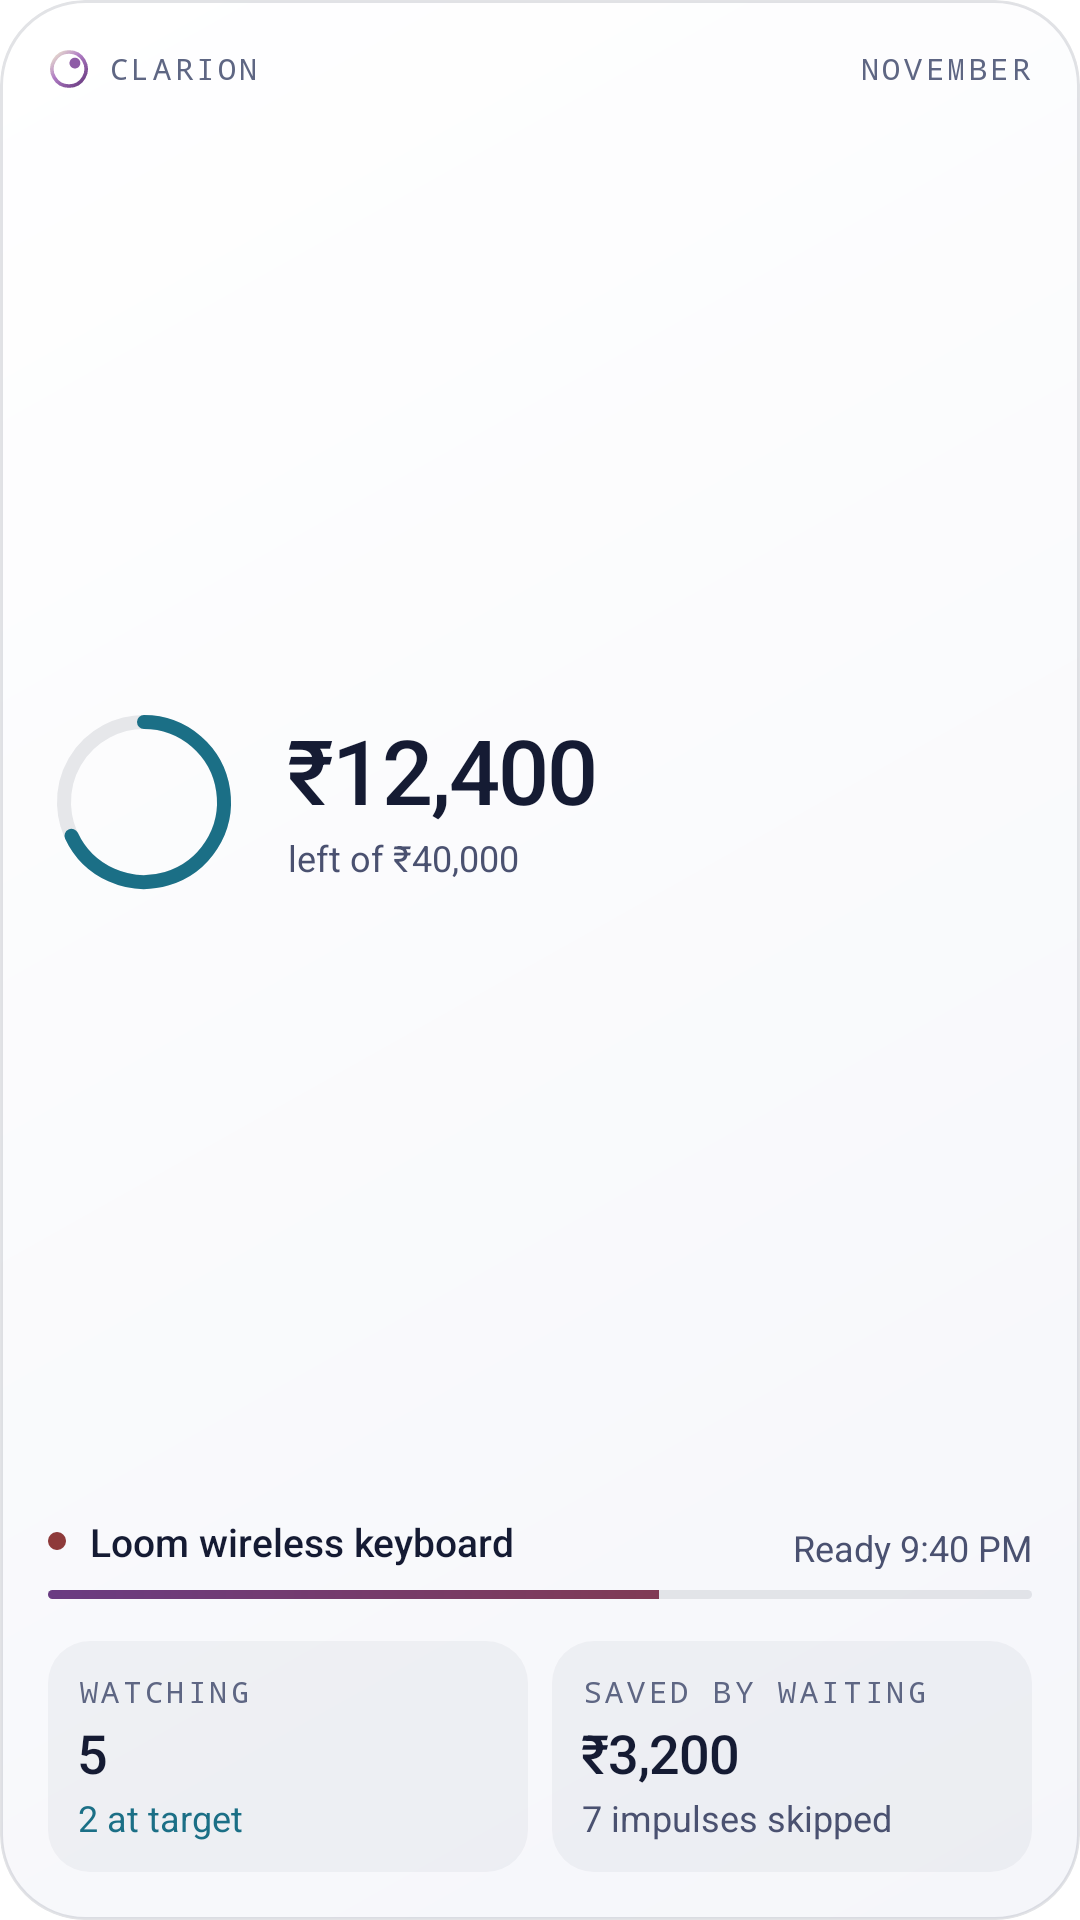

Here is an Android app screen rendered from its layout file. Give the layout XML and the strings, colors and styles it references.
<!-- AndroidManifest.xml: fallback theme Theme.MaterialComponents.DayNight.NoActionBar -->
<!-- res/layout/clarion_widget_large.xml -->
<?xml version="1.0" encoding="utf-8"?>
<LinearLayout xmlns:android="http://schemas.android.com/apk/res/android"
    android:id="@+id/widget_root"
    android:layout_width="match_parent"
    android:layout_height="match_parent"
    android:background="@drawable/widget_background"
    android:clipToOutline="true"
    android:orientation="vertical"
    android:padding="16dp">

    <include layout="@layout/clarion_widget_header" />

    <LinearLayout
        android:layout_width="match_parent"
        android:layout_height="0dp"
        android:layout_weight="1"
        android:gravity="center_vertical"
        android:orientation="horizontal">

        <ImageView
            android:id="@+id/widget_ring"
            android:layout_width="64dp"
            android:layout_height="64dp"
            android:importantForAccessibility="no"
            android:src="@drawable/widget_ring_preview" />

        <LinearLayout
            android:layout_width="0dp"
            android:layout_height="wrap_content"
            android:layout_marginStart="16dp"
            android:layout_weight="1"
            android:orientation="vertical">

            <TextView
                android:id="@+id/widget_budget"
                style="@style/ClarionWidget.Figure"
                android:textSize="30sp" />

            <TextView
                android:id="@+id/widget_caption"
                style="@style/ClarionWidget.Caption" />
        </LinearLayout>
    </LinearLayout>

    <include layout="@layout/clarion_widget_hold" />

    <LinearLayout
        android:layout_width="match_parent"
        android:layout_height="wrap_content"
        android:layout_marginTop="14dp"
        android:orientation="horizontal">

        <LinearLayout
            style="@style/ClarionWidget.Tile"
            android:layout_marginEnd="8dp">

            <TextView
                style="@style/ClarionWidget.Overline"
                android:text="@string/widget_watching" />

            <TextView
                android:id="@+id/widget_watching"
                style="@style/ClarionWidget.Figure"
                android:layout_marginTop="4dp"
                android:text="5"
                android:textSize="18sp" />

            <TextView
                android:id="@+id/widget_at_target"
                style="@style/ClarionWidget.Caption"
                android:text="2 at target"
                android:textColor="@color/widget_good" />
        </LinearLayout>

        <LinearLayout style="@style/ClarionWidget.Tile">

            <TextView
                style="@style/ClarionWidget.Overline"
                android:text="@string/widget_saved" />

            <TextView
                android:id="@+id/widget_saved"
                style="@style/ClarionWidget.Figure"
                android:layout_marginTop="4dp"
                android:text="₹3,200"
                android:textSize="18sp" />

            <TextView
                android:id="@+id/widget_avoided"
                style="@style/ClarionWidget.Caption"
                android:text="7 impulses skipped" />
        </LinearLayout>
    </LinearLayout>
</LinearLayout>
<!-- res/layout/clarion_widget_header.xml (included above) -->
<?xml version="1.0" encoding="utf-8"?>
<LinearLayout xmlns:android="http://schemas.android.com/apk/res/android"
    android:layout_width="match_parent"
    android:layout_height="wrap_content"
    android:gravity="center_vertical"
    android:orientation="horizontal">

    <ImageView
        android:layout_width="14dp"
        android:layout_height="14dp"
        android:importantForAccessibility="no"
        android:src="@drawable/widget_lens" />

    <TextView
        style="@style/ClarionWidget.Overline"
        android:layout_width="0dp"
        android:layout_marginStart="6dp"
        android:layout_weight="1"
        android:text="@string/widget_brand" />

    <TextView
        android:id="@+id/widget_month"
        style="@style/ClarionWidget.Overline"
        android:layout_width="wrap_content"
        android:text="NOVEMBER" />
</LinearLayout>
<!-- res/layout/clarion_widget_hold.xml (included above) -->
<?xml version="1.0" encoding="utf-8"?>
<LinearLayout xmlns:android="http://schemas.android.com/apk/res/android"
    android:id="@+id/widget_hold_row"
    android:layout_width="match_parent"
    android:layout_height="wrap_content"
    android:orientation="vertical">

    <LinearLayout
        android:layout_width="match_parent"
        android:layout_height="wrap_content"
        android:gravity="center_vertical"
        android:orientation="horizontal">

        <ImageView
            android:id="@+id/widget_hold_dot"
            android:layout_width="6dp"
            android:layout_height="6dp"
            android:importantForAccessibility="no"
            android:src="@drawable/widget_dot_over" />

        <TextView
            android:id="@+id/widget_hold_title"
            style="@style/ClarionWidget.Body"
            android:layout_width="0dp"
            android:layout_marginStart="8dp"
            android:layout_weight="1"
            android:text="@string/widget_preview_hold" />

        <TextView
            android:id="@+id/widget_hold_time"
            style="@style/ClarionWidget.Caption"
            android:layout_width="wrap_content"
            android:layout_marginStart="8dp"
            android:fontFeatureSettings="tnum"
            android:text="@string/widget_preview_ready" />
    </LinearLayout>

    <ProgressBar
        android:id="@+id/widget_hold_progress"
        style="?android:attr/progressBarStyleHorizontal"
        android:layout_width="match_parent"
        android:layout_height="3dp"
        android:layout_marginTop="7dp"
        android:max="1000"
        android:progress="620"
        android:progressDrawable="@drawable/widget_hold_progress" />
</LinearLayout>
<!-- resources referenced by this layout -->
<resources>
  <color name="widget_good">#FF1B6F86</color>
  <!-- drawable widget_background (drawable) -->
  <?xml version="1.0" encoding="utf-8"?>
  <shape xmlns:android="http://schemas.android.com/apk/res/android" android:shape="rectangle">
      <corners android:radius="24dp" />
      <gradient
          android:angle="315"
          android:endColor="@color/widget_surface"
          android:startColor="@color/widget_surface_top"
          android:type="linear" />
      <stroke android:width="1dp" android:color="@color/widget_rim" />
  </shape>
  <!-- drawable widget_dot_over (drawable) -->
  <?xml version="1.0" encoding="utf-8"?>
  <shape xmlns:android="http://schemas.android.com/apk/res/android" android:shape="oval">
      <size android:width="6dp" android:height="6dp" />
      <solid android:color="@color/widget_over" />
  </shape>
  <string name="widget_brand" translatable="false">CLARION</string>
  <string name="widget_preview_hold" translatable="false">Loom wireless keyboard</string>
  <string name="widget_preview_ready">Ready 9:40 PM</string>
  <string name="widget_saved">Saved by waiting</string>
  <string name="widget_watching">Watching</string>
  <style name="ClarionWidget.Body">
          <item name="android:layout_width">match_parent</item>
          <item name="android:layout_height">wrap_content</item>
          <item name="android:fontFamily">sans-serif-medium</item>
          <item name="android:maxLines">1</item>
          <item name="android:ellipsize">end</item>
          <item name="android:textColor">@color/widget_text_primary</item>
          <item name="android:textSize">13sp</item>
      </style>
  <style name="ClarionWidget.Caption">
          <item name="android:layout_width">match_parent</item>
          <item name="android:layout_height">wrap_content</item>
          <item name="android:layout_marginTop">2dp</item>
          <item name="android:maxLines">1</item>
          <item name="android:ellipsize">end</item>
          <item name="android:text">@string/widget_preview_caption</item>
          <item name="android:textColor">@color/widget_text_secondary</item>
          <item name="android:textSize">12sp</item>
      </style>
  <style name="ClarionWidget.Overline">
          <item name="android:layout_width">match_parent</item>
          <item name="android:layout_height">wrap_content</item>
          <item name="android:fontFamily">monospace</item>
          <item name="android:letterSpacing">0.12</item>
          <item name="android:maxLines">1</item>
          <item name="android:ellipsize">end</item>
          <item name="android:textAllCaps">true</item>
          <item name="android:textColor">@color/widget_text_tertiary</item>
          <item name="android:textSize">10sp</item>
      </style>
  <style name="ClarionWidget.Tile">
          <item name="android:layout_width">0dp</item>
          <item name="android:layout_height">wrap_content</item>
          <item name="android:layout_weight">1</item>
          <item name="android:background">@drawable/widget_tile</item>
          <item name="android:orientation">vertical</item>
          <item name="android:padding">10dp</item>
      </style>
  <color name="widget_surface">#FFF5F6FA</color>
  <color name="widget_surface_top">#FFFFFFFF</color>
  <color name="widget_rim">#1F151B33</color>
  <color name="widget_over">#FF8E3A3A</color>
  <color name="widget_hairline">#17151B33</color>
  <color name="widget_action">#FF6A3C82</color>
  <color name="widget_text_primary">#FF151B33</color>
  <string name="widget_preview_caption">left of ₹40,000</string>
  <color name="widget_text_secondary">#FF4A5170</color>
  <string name="widget_preview_budget" translatable="false">₹12,400</string>
  <color name="widget_text_tertiary">#FF5E6683</color>
  <!-- drawable widget_tile (drawable) -->
  <?xml version="1.0" encoding="utf-8"?>
  <shape xmlns:android="http://schemas.android.com/apk/res/android" android:shape="rectangle">
      <corners android:radius="14dp" />
      <solid android:color="@color/widget_tile" />
  </shape>
  <color name="widget_tile">#0A151B33</color>
</resources>
